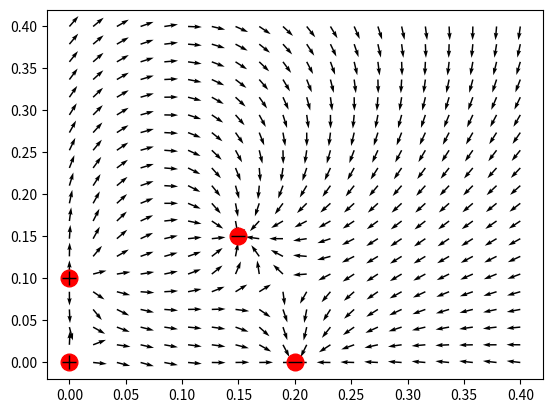
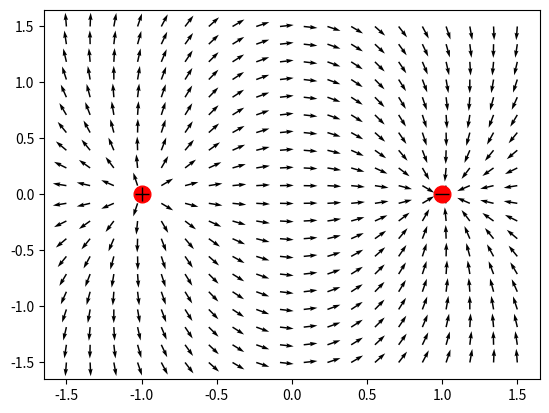

Write the Python code that produced these figures, in order.
#%%
import numpy as np
import matplotlib.pyplot as plt
positions = np.array([[2, 1, 3], [1, 3, 2]], dtype=np.float64)
velocities = np.zeros_like(positions)
masses = np.array([1, 3, 2], dtype=np.float64)
charges = np.array([1, -4, 2], dtype=np.float64)
# %%
k = 8.987551e9

def E(x, y, q, r):
    """
    Args:
        x (float): X position(s).
        y (float): Y position(s).
        q (float): Charge(s).
        r (iterable of float): (x, y) position(s) of the point charge(s).
            If an array is given, it should be a (2, N) array where N
            is the number of point charges.
    """

    X = r[0]
    Y = r[1]
        
    Ex = []
    Ey = []
    for i in range(0,len(x)):
        x_i = x[i] - X
        y_i = y[i] - Y
        r_i_cube = (x_i**2 + y_i**2)**(3/2)
        ex = np.sum(k*(q/r_i_cube)*x_i)
        ey = np.sum(k*(q/r_i_cube)*y_i)
        Ex.append(ex)
        Ey.append(ey)

    return np.array([Ex, Ey])

def getUnitVector(x, y):
    r = np.sqrt(x**2 + y**2)
    return x/r, y/r

def plotCharge(q, r):
    X = r[0]
    Y = r[1]
    for i in range(0,len(q)):
        if q[i] > 0:
            plt.plot(X[i], Y[i], 'o', markersize=12, c='red')
            plt.plot(X[i], Y[i], '+', markersize=10, c='black')
        else:
            plt.plot(X[i], Y[i], 'o', markersize=12, c='red')
            plt.plot(X[i], Y[i], '_', markersize=10, c='black')
    return
# %%
"""
Testing it out.
Let's have 3 point charges with charge [1,2,-1] at the positions
(0,0) (0.2,0) (0,0.1).
We want the electric field at the positions
(0.2, 0.1) (0.2, 0.1) (1, 2)
Note: I repeated the point twice just to check.
"""
charge_test = np.array([1e-6,-2e-6,3e-6,-1.5e-6])
charge_position_test = np.array([[0,0.2,0,0.15],[0,0,0.1,0.15]])
x_test = np.array([0.2,0.2,1,2])
y_test = np.array([0.1,0.1,0.1,2])
results = E(x_test, y_test, charge_test, charge_position_test)
"""
It works. Now can have arbritary array of x and y, eg. from np.linspace.
"""
# %%
a = 20
x,y = np.meshgrid(np.linspace(0,0.4,a),np.linspace(0,0.4,a))
x = np.reshape(x, (a**2,1))
y = np.reshape(y, (a**2,1))
Ex, Ey = E(x, y, charge_test, charge_position_test)
Ex, Ey = getUnitVector(Ex, Ey)
plt.quiver(x, y, Ex, Ey)
plotCharge(charge_test, charge_position_test)
plt.show()
# %%
#Dipole:
x,y = np.meshgrid(np.linspace(-1.5,1.5,a),np.linspace(-1.5,1.5,a))
x = np.reshape(x, (a**2,1))
y = np.reshape(y, (a**2,1))
charge=np.array([1,-1])
position=np.array([[-1,1],[0,0]])
Ex, Ey = E(x, y, charge, position)
Ex, Ey = getUnitVector(Ex, Ey)
plt.quiver(x, y, Ex, Ey)
plotCharge(charge, position)
plt.show()
# %%
